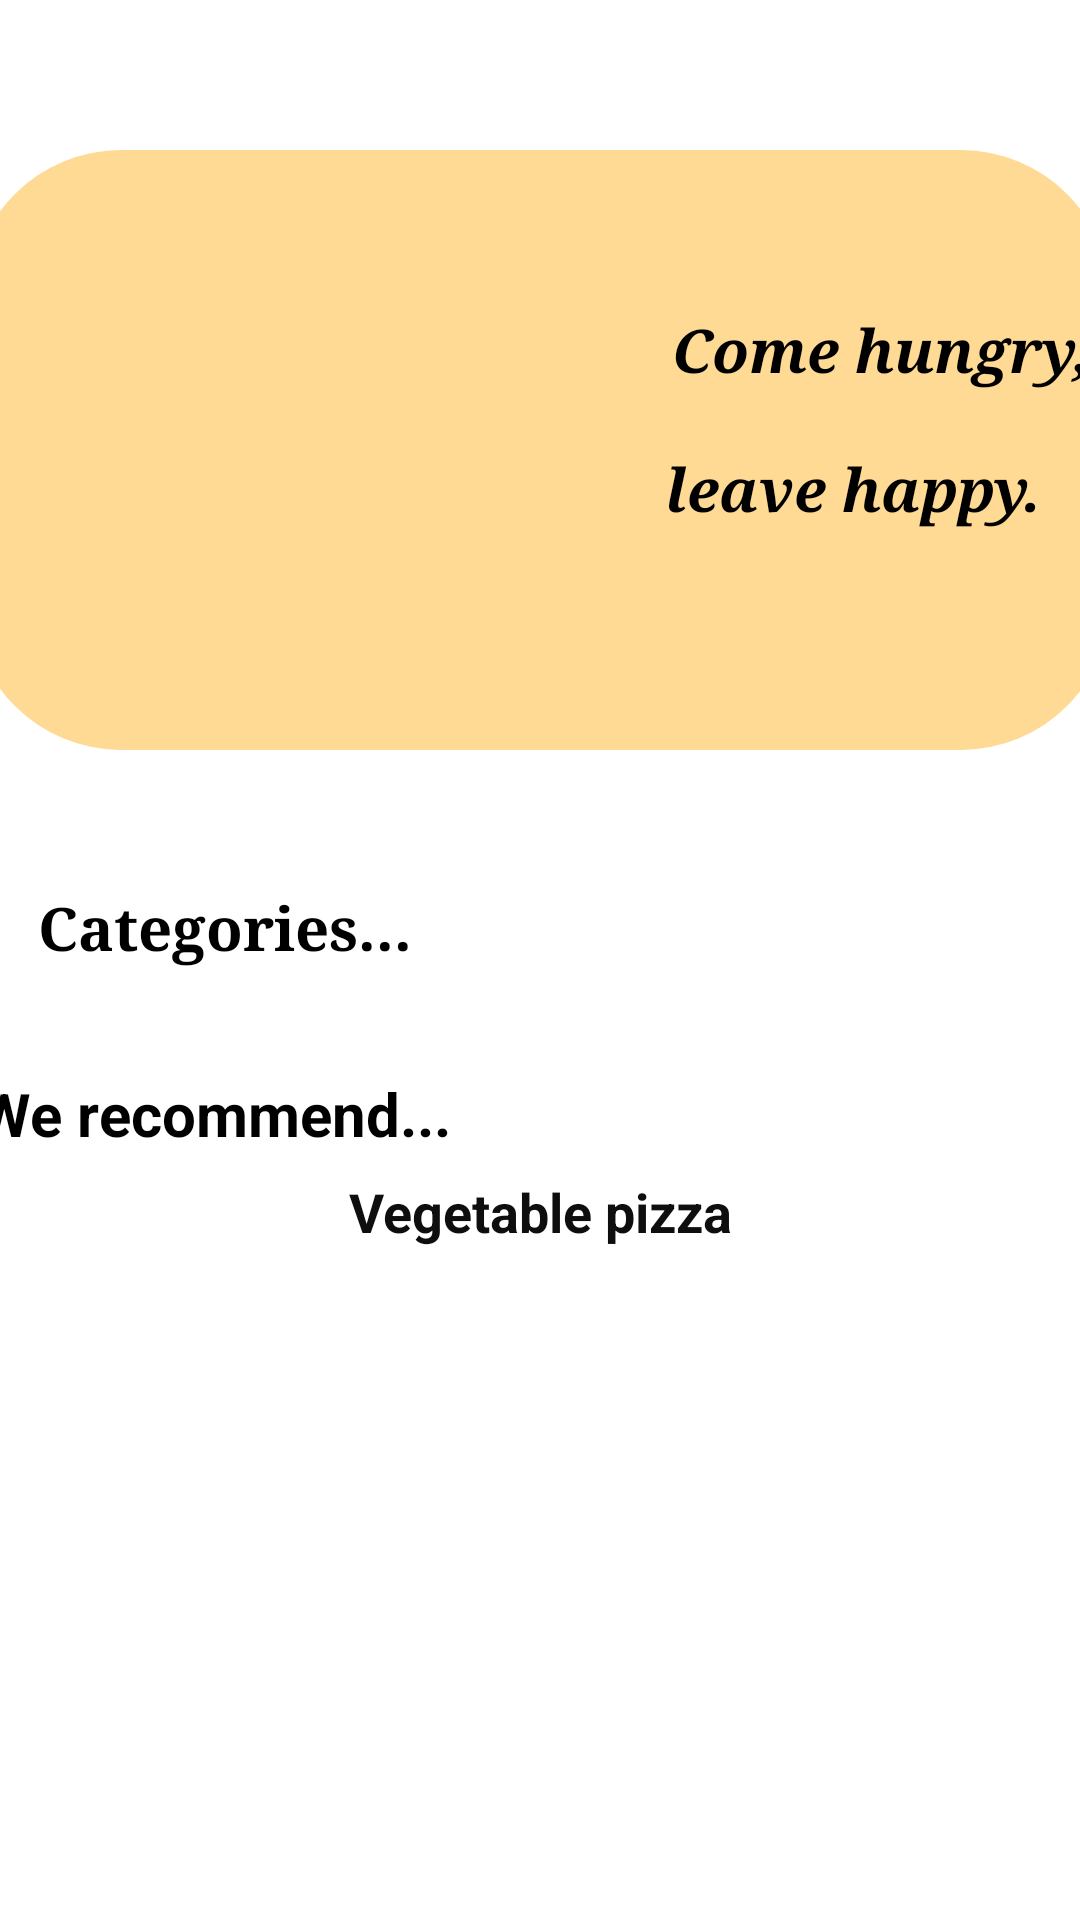

Produce the Android XML layout that renders to this screen, including the resource entries it uses.
<!-- AndroidManifest.xml: application theme Theme.MyApplicationProjectV1 -->
<!-- res/layout/fragment_meni.xml -->
<?xml version="1.0" encoding="utf-8"?>
<androidx.constraintlayout.widget.ConstraintLayout xmlns:android="http://schemas.android.com/apk/res/android"
    xmlns:app="http://schemas.android.com/apk/res-auto"
    xmlns:tools="http://schemas.android.com/tools"
    android:layout_width="match_parent"
    android:layout_height="match_parent"
    tools:context=".MeniFragment">

    <ScrollView
        android:layout_width="match_parent"
        android:layout_height="match_parent"
        app:layout_constraintBottom_toBottomOf="parent"
        app:layout_constraintEnd_toEndOf="parent"
        app:layout_constraintStart_toStartOf="parent"
        app:layout_constraintTop_toTopOf="parent">

        <LinearLayout
            android:layout_width="match_parent"
            android:layout_height="wrap_content"
            android:orientation="vertical">

            <androidx.constraintlayout.widget.ConstraintLayout
                android:id="@+id/menilayout"
                android:layout_width="match_parent"
                android:layout_height="wrap_content">

                <ImageView
                    android:id="@+id/imageView11"
                    android:layout_width="380dp"
                    android:layout_height="200dp"
                    android:layout_marginTop="50dp"
                    android:src="@drawable/sloganback"
                    app:layout_constraintEnd_toEndOf="parent"
                    app:layout_constraintStart_toStartOf="parent"
                    app:layout_constraintTop_toTopOf="parent" />

                <ImageView
                    android:id="@+id/imageView12"
                    android:layout_width="300dp"
                    android:layout_height="300dp"
                    android:layout_marginTop="-40dp"
                    android:layout_marginEnd="115dp"
                    android:src="@drawable/pop_2"
                    app:layout_constraintEnd_toEndOf="@+id/imageView11"
                    app:layout_constraintHorizontal_bias="1.0"
                    app:layout_constraintStart_toStartOf="parent"
                    app:layout_constraintTop_toTopOf="@+id/imageView11" />

                <TextView
                    android:id="@+id/textView7"
                    android:layout_width="wrap_content"
                    android:layout_height="wrap_content"
                    android:layout_marginStart="227dp"
                    android:layout_marginBottom="90dp"
                    android:fontFamily="serif"
                    android:text="Come hungry,"
                    android:textColor="@color/black"
                    android:textSize="20sp"
                    android:textStyle="bold|italic"
                    app:layout_constraintBottom_toBottomOf="@+id/imageView11"
                    app:layout_constraintEnd_toEndOf="@+id/imageView11"
                    app:layout_constraintStart_toStartOf="@+id/imageView11"
                    app:layout_constraintTop_toTopOf="@+id/imageView11"
                    app:layout_constraintVertical_bias="0.638" />

                <TextView
                    android:id="@+id/textView8"
                    android:layout_width="wrap_content"
                    android:layout_height="wrap_content"
                    android:layout_marginStart="220dp"
                    android:layout_marginBottom="45dp"
                    android:fontFamily="serif"
                    android:text="leave happy."
                    android:textColor="@color/black"
                    android:textSize="20sp"
                    android:textStyle="bold|italic"
                    app:layout_constraintBottom_toBottomOf="@+id/imageView11"
                    app:layout_constraintEnd_toEndOf="parent"
                    app:layout_constraintHorizontal_bias="0.489"
                    app:layout_constraintStart_toStartOf="@+id/imageView11"
                    app:layout_constraintTop_toBottomOf="@+id/textView7"
                    app:layout_constraintVertical_bias="0.406" />

                <TextView
                    android:id="@+id/textView9"
                    android:layout_width="wrap_content"
                    android:layout_height="wrap_content"
                    android:layout_marginTop="-15dp"
                    android:layout_marginEnd="210dp"
                    android:fontFamily="serif"
                    android:text="Categories..."
                    android:textColor="@color/black"
                    android:textSize="20sp"
                    android:textStyle="bold"
                    app:layout_constraintEnd_toEndOf="parent"
                    app:layout_constraintStart_toStartOf="parent"
                    app:layout_constraintTop_toBottomOf="@+id/imageView12" />

                <androidx.recyclerview.widget.RecyclerView
                    android:id="@+id/recyclerView"
                    android:layout_width="match_parent"
                    android:layout_height="match_parent"
                    android:layout_marginTop="8dp"
                    app:layout_constraintEnd_toEndOf="parent"
                    app:layout_constraintHorizontal_bias="0.0"
                    app:layout_constraintStart_toStartOf="parent"
                    app:layout_constraintTop_toBottomOf="@+id/textView9" />

                <TextView
                    android:id="@+id/recommended"
                    android:layout_width="wrap_content"
                    android:layout_height="wrap_content"
                    android:layout_marginTop="27dp"
                    android:layout_marginEnd="210dp"
                    android:text="We recommend..."
                    android:textColor="#000000"
                    android:textSize="20sp"
                    android:textStyle="bold"
                    app:layout_constraintEnd_toEndOf="parent"
                    app:layout_constraintHorizontal_bias="1.0"
                    app:layout_constraintStart_toStartOf="parent"
                    app:layout_constraintTop_toBottomOf="@+id/recyclerView" />

                <ImageView
                    android:id="@+id/imageView6"
                    android:layout_width="wrap_content"
                    android:layout_height="wrap_content"
                    android:layout_marginTop="5dp"
                    android:src="@drawable/pop_3"
                    app:layout_constraintEnd_toEndOf="parent"
                    app:layout_constraintStart_toStartOf="parent"
                    app:layout_constraintTop_toBottomOf="@+id/recommended" />

                <TextView
                    android:id="@+id/reccomendWhat"
                    android:layout_width="wrap_content"
                    android:layout_height="wrap_content"
                    android:layout_marginTop="2dp"
                    android:text="Vegetable pizza"
                    android:textColor="#0E0E0E"
                    android:textSize="18sp"
                    android:textStyle="bold"
                    app:layout_constraintEnd_toEndOf="parent"
                    app:layout_constraintStart_toStartOf="parent"
                    app:layout_constraintTop_toBottomOf="@+id/imageView6" />

            </androidx.constraintlayout.widget.ConstraintLayout>

        </LinearLayout>
    </ScrollView>
</androidx.constraintlayout.widget.ConstraintLayout>
<!-- resources referenced by this layout -->
<resources>
  <!-- drawable sloganback (drawable) -->
  <?xml version="1.0" encoding="utf-8"?>
  <selector xmlns:android="http://schemas.android.com/apk/res/android">
  
      <item>
          <shape android:shape="rectangle">
              <solid android:color="#ffda94">
              </solid>
              <corners android:radius="50dp"></corners>
          </shape>
      </item>
  
  </selector>
  <style name="Theme.MyApplicationProjectV1" parent="Theme.MaterialComponents.DayNight.NoActionBar">
          
          <item name="colorPrimary">#ff5e00</item>
          <item name="colorPrimaryVariant">#ff5e00</item>
          <item name="colorOnPrimary">@color/white</item>
          
          <item name="colorSecondary">@color/teal_200</item>
          <item name="colorSecondaryVariant">@color/teal_700</item>
          <item name="colorOnSecondary">@color/black</item>
          
          <item name="android:statusBarColor">?attr/colorPrimaryVariant</item>
          
      </style>
  <!-- not gathered from this repository: default colours our renderer supplied (Android Studio template values) -->
  <color name="teal_200">#FF03DAC5</color>
  <color name="teal_700">#FF018786</color>
  <color name="black">#FF000000</color>
  <color name="white">#FFFFFFFF</color>
</resources>
